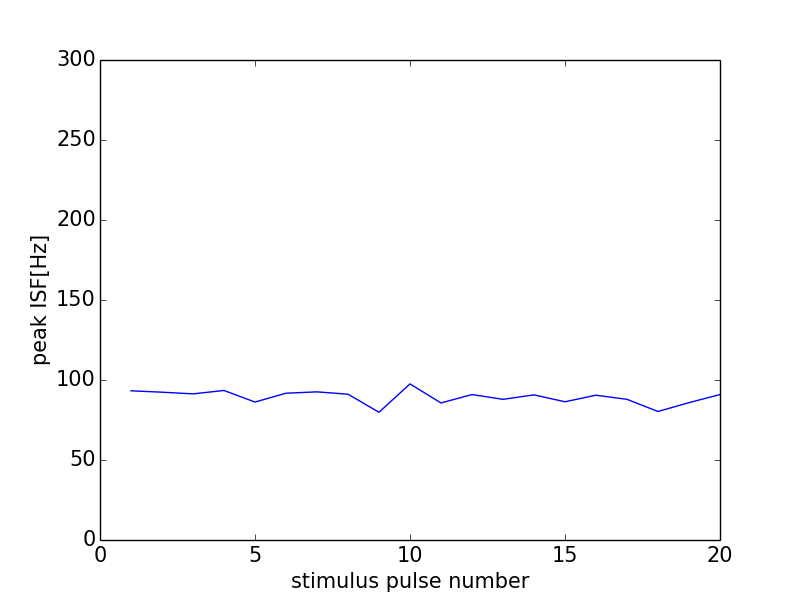

Source data for this figure (header and first rows):
0, 0.0
0, 0
1, 93.24
2, 92.38
3, 91.32
4, 93.46
5, 86.21
6, 91.74
7, 92.59
8, 91.12
9, 79.84
10, 97.56
11, 85.65
12, 90.91
13, 87.91
14, 90.7
15, 86.39
16, 90.5
17, 87.91
18, 80.32
19, 85.84
20, 90.91
21, 0
